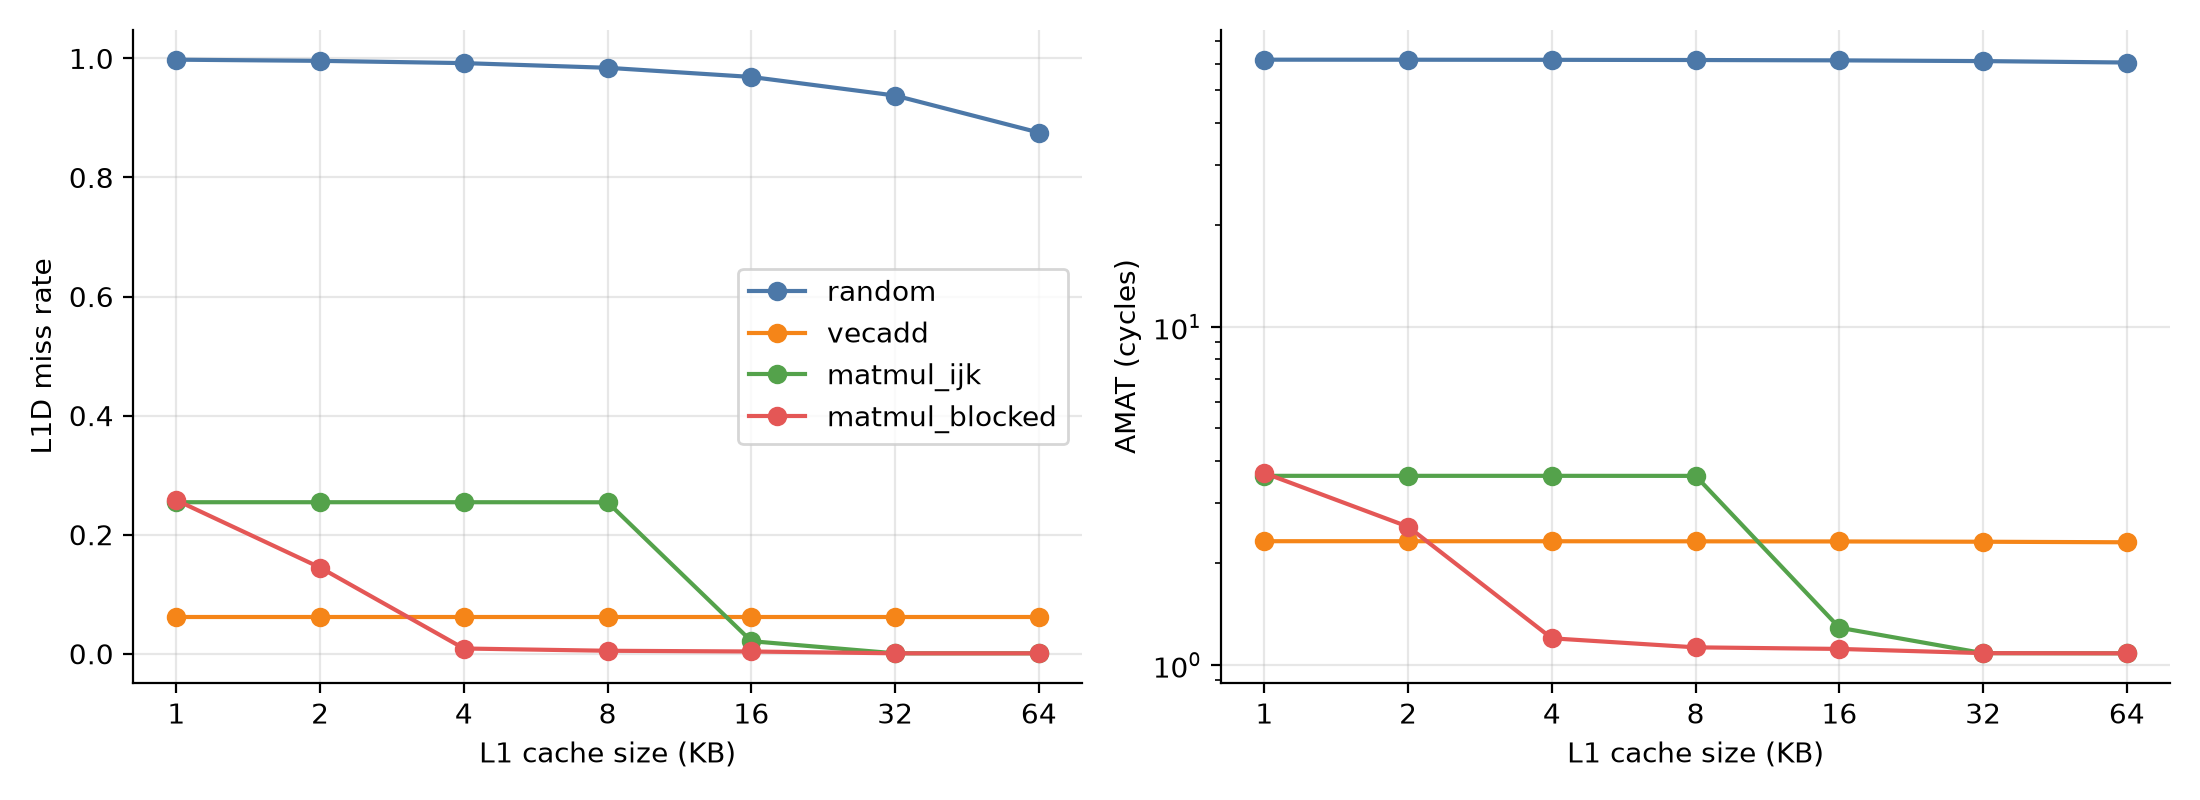

Source data for this figure (header and first rows):
l1_kb, trace, accesses, total_cycles, amat, l1d_accesses, l1d_miss_rate, l1d_compulsory, l1d_capacity, l1d_conflict, l1d_writebacks, l2_accesses, l2_miss_rate, mem_read_bytes, mem_write_bytes
1, random, 200000, 12336240, 61.68, 200000, 0.9978, 8192, 191305, 67, 0, 199564, 0.5081, 6489984, 0
2, random, 200000, 12332330, 61.66, 200000, 0.9959, 8192, 190830, 151, 0, 199173, 0.5091, 6489984, 0
4, random, 200000, 12324430, 61.62, 200000, 0.9921, 8192, 189916, 305, 0, 198413, 0.5111, 6489792, 0
8, random, 200000, 12308500, 61.54, 200000, 0.9842, 8192, 188040, 608, 0, 196840, 0.5151, 6489664, 0
16, random, 200000, 12278740, 61.39, 200000, 0.9688, 8192, 184408, 1164, 0, 193764, 0.5234, 6490304, 0
32, random, 200000, 12218630, 61.09, 200000, 0.9376, 8192, 177030, 2291, 0, 187513, 0.5409, 6491840, 0
64, random, 200000, 12099630, 60.5, 200000, 0.8754, 8192, 162264, 4627, 0, 175083, 0.5797, 6495232, 0
1, vecadd, 294912, 684062, 2.32, 98304, 0.0625, 3072, 3072, 0, 2040, 8185, 0.3754, 196672, 0
2, vecadd, 294912, 683982, 2.319, 98304, 0.0625, 3072, 3072, 0, 2032, 8177, 0.3758, 196672, 0
4, vecadd, 294912, 683822, 2.319, 98304, 0.0625, 3072, 3072, 0, 2016, 8161, 0.3765, 196672, 0
8, vecadd, 294912, 683502, 2.318, 98304, 0.0625, 3072, 3072, 0, 1984, 8129, 0.378, 196672, 0
16, vecadd, 294912, 682862, 2.316, 98304, 0.0625, 3072, 3072, 0, 1920, 8065, 0.381, 196672, 0
32, vecadd, 294912, 681582, 2.311, 98304, 0.0625, 3072, 3072, 0, 1792, 7937, 0.3872, 196672, 0
64, vecadd, 294912, 679022, 2.303, 98304, 0.0625, 3072, 3072, 0, 1536, 7681, 0.4001, 196672, 0
1, matmul_ijk, 1048576, 3796696, 3.621, 1048576, 0.2545, 768, 266112, 0, 252, 267132, 0.002875, 49152, 0
2, matmul_ijk, 1048576, 3796696, 3.621, 1048576, 0.2545, 768, 266112, 0, 252, 267132, 0.002875, 49152, 0
4, matmul_ijk, 1048576, 3796696, 3.621, 1048576, 0.2545, 768, 261888, 4224, 252, 267132, 0.002875, 49152, 0
8, matmul_ijk, 1048576, 3795496, 3.62, 1048576, 0.2544, 768, 16128, 249864, 252, 267012, 0.002876, 49152, 0
16, matmul_ijk, 1048576, 1349056, 1.287, 1048576, 0.02109, 768, 2016, 19332, 252, 22368, 0.03433, 49152, 0
32, matmul_ijk, 1048576, 1134336, 1.082, 1048576, 0.000732, 768, 0, 0, 128, 896, 0.8571, 49152, 0
64, matmul_ijk, 1048576, 1133056, 1.081, 1048576, 0.000732, 768, 0, 0, 0, 768, 1.0, 49152, 0
1, matmul_blocked, 1048576, 3869686, 3.69, 1048576, 0.2578, 768, 11520, 258048, 4095, 274431, 0.002799, 49152, 0
2, matmul_blocked, 1048576, 2684406, 2.56, 1048576, 0.1448, 768, 4480, 146560, 4095, 155903, 0.004926, 49152, 0
4, matmul_blocked, 1048576, 1255066, 1.197, 1048576, 0.008812, 768, 4480, 3992, 3729, 12969, 0.05922, 49152, 0
8, matmul_blocked, 1048576, 1180016, 1.125, 1048576, 0.004997, 768, 1792, 2680, 224, 5464, 0.1406, 49152, 0
16, matmul_blocked, 1048576, 1167476, 1.113, 1048576, 0.003801, 768, 1750, 1468, 224, 4210, 0.1824, 49152, 0
32, matmul_blocked, 1048576, 1134336, 1.082, 1048576, 0.000732, 768, 0, 0, 128, 896, 0.8571, 49152, 0
64, matmul_blocked, 1048576, 1133056, 1.081, 1048576, 0.000732, 768, 0, 0, 0, 768, 1.0, 49152, 0
